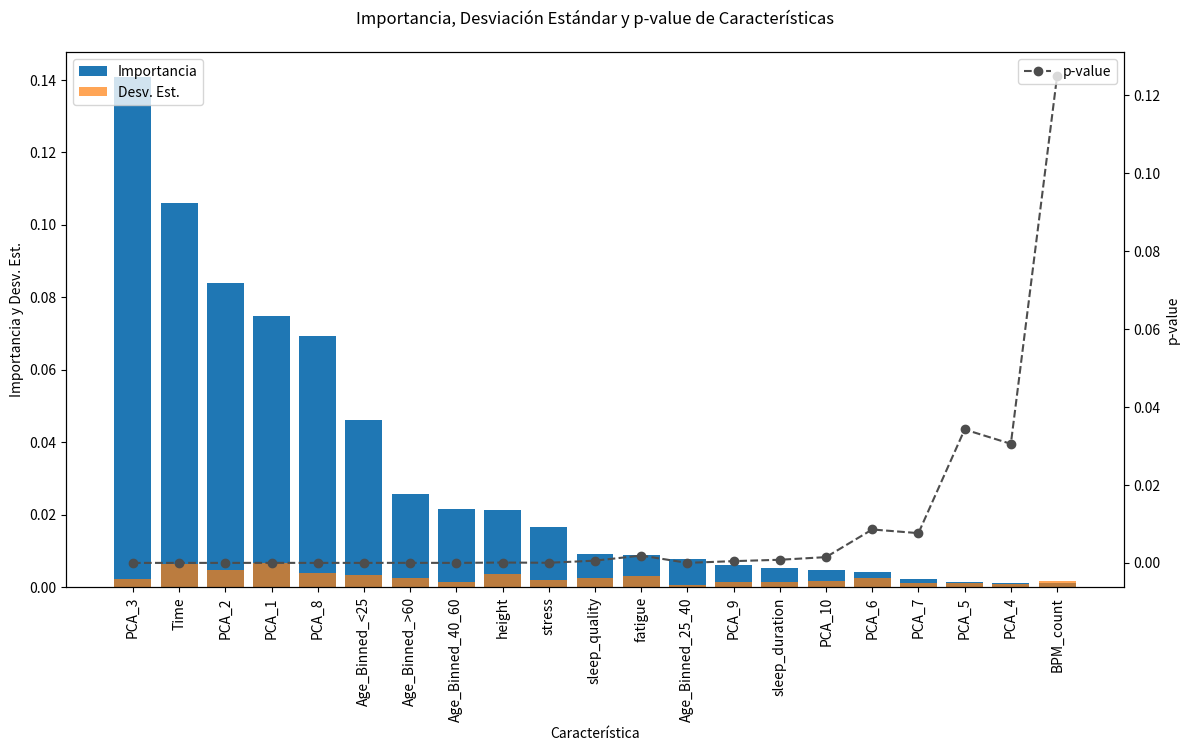

This figure's Python source:
import matplotlib.pyplot as plt
import pandas as pd

# Datos de la tabla
data = {
    "Característica": ["PCA_3", "Time", "PCA_2", "PCA_1", "PCA_8", "Age_Binned_<25", "Age_Binned_>60", 
                       "Age_Binned_40_60", "height", "stress", "sleep_quality", "fatigue", "Age_Binned_25_40", 
                       "PCA_9", "sleep_duration", "PCA_10", "PCA_6", "PCA_7", "PCA_5", "PCA_4", "BPM_count"],
    "Importancia": [0.14068, 0.106, 0.08404, 0.07484, 0.0692, 0.04624, 0.0258, 0.02152, 0.02128, 
                    0.0166, 0.00924, 0.00876, 0.00768, 0.006, 0.0052, 0.00472, 0.00432, 0.00228, 0.00136, 
                    0.00116, 0.00104],
    "Desv. Est.": [0.00227, 0.00628, 0.004832, 0.006563, 0.003873, 0.00348, 0.002561, 0.001404, 0.003534,
                   0.002126, 0.002488, 0.003235, 0.000642, 0.001517, 0.00153, 0.001635, 0.00246, 0.001254,
                   0.001228, 0.001004, 0.001729],
    "p-value": [8.1293e-09, 1.4716e-06, 1.3056e-06, 7.0229e-06, 1.1725e-06, 3.8193e-06, 1.1503e-05, 
                2.1635e-06, 8.8054e-05, 3.1593e-05, 5.7378e-04, 1.8783e-03, 5.8009e-06, 4.5073e-04, 
                8.0367e-04, 1.4813e-03, 8.5758e-03, 7.6350e-03, 3.4237e-02, 3.055e-02, 1.2486e-01]
}

# Crear DataFrame
df = pd.DataFrame(data)

azul_marino = (31/255, 119/255, 180/255)
naranja_brillante = (255/255, 127/255, 14/255)
gris_oscuro = (77/255, 77/255, 77/255)

# Graficar
fig, ax1 = plt.subplots(figsize=(12, 8))

# Crear la barra de Importancia y Desviación Estándar
ax1.bar(df["Característica"], df["Importancia"], label="Importancia", color=azul_marino)
ax1.bar(df["Característica"], df["Desv. Est."], label="Desv. Est.", color=naranja_brillante, alpha=0.7)

# Eje secundario para p-value
ax2 = ax1.twinx()
ax2.plot(df["Característica"], df["p-value"], color=gris_oscuro, label="p-value", marker='o', linestyle='dashed')

# Configurar etiquetas y leyenda
ax1.set_xlabel("Característica")
ax1.set_ylabel("Importancia y Desv. Est.")
ax2.set_ylabel("p-value")
ax1.set_xticklabels(df["Característica"], rotation=90)
fig.tight_layout()
plt.subplots_adjust(top=0.88)  # Aumenta el margen superior
ax1.legend(loc="upper left")
ax2.legend(loc="upper right")

# Título con margen ajustado
plt.title("Importancia, Desviación Estándar y p-value de Características", pad=20)

plt.show()
